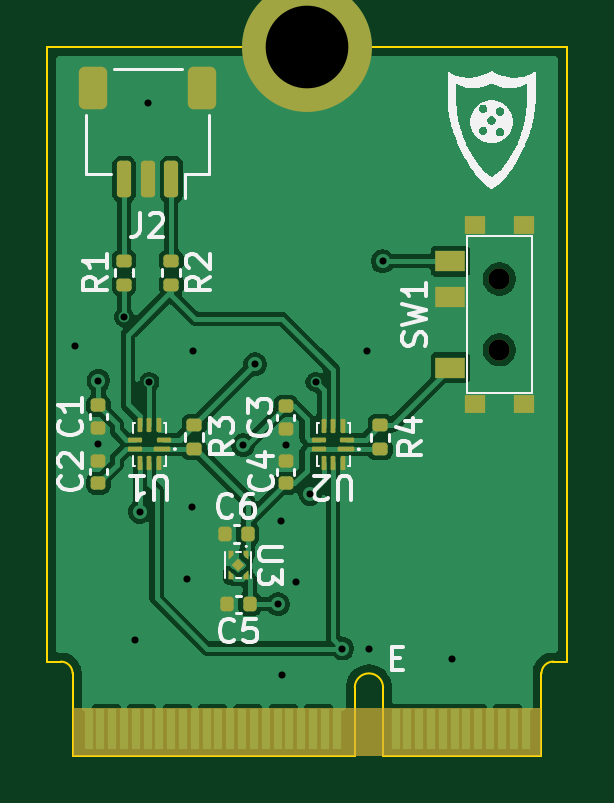
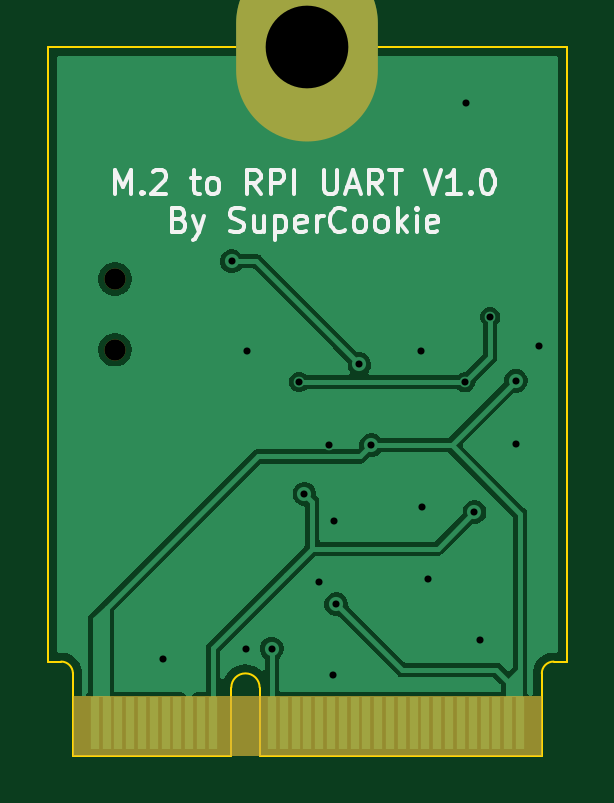
Circuit board: 11 layer files. Board 22.0 x 30.0 mm.
- bottom_copper: M.2-to-Serial-RPI-3P-Debug-UART-B_Cu.gbr (33633 bytes)
- bottom_mask: M.2-to-Serial-RPI-3P-Debug-UART-B_Mask.gbr (811 bytes)
- paste: M.2-to-Serial-RPI-3P-Debug-UART-B_Paste.gbr (474 bytes)
- bottom_silk: M.2-to-Serial-RPI-3P-Debug-UART-B_Silkscreen.gbr (14279 bytes)
- outline: M.2-to-Serial-RPI-3P-Debug-UART-Edge_Cuts.gbr (1323 bytes)
- top_copper: M.2-to-Serial-RPI-3P-Debug-UART-F_Cu.gbr (67238 bytes)
- top_mask: M.2-to-Serial-RPI-3P-Debug-UART-F_Mask.gbr (5304 bytes)
- paste: M.2-to-Serial-RPI-3P-Debug-UART-F_Paste.gbr (4696 bytes)
- top_silk: M.2-to-Serial-RPI-3P-Debug-UART-F_Silkscreen.gbr (49951 bytes)
- drill: M.2-to-Serial-RPI-3P-Debug-UART-NPTH.drl (362 bytes)
- drill: M.2-to-Serial-RPI-3P-Debug-UART-PTH.drl (791 bytes)

=== bottom_copper: M.2-to-Serial-RPI-3P-Debug-UART-B_Cu.gbr (33633 bytes, source omitted) ===
=== bottom_mask: M.2-to-Serial-RPI-3P-Debug-UART-B_Mask.gbr ===
%TF.GenerationSoftware,KiCad,Pcbnew,9.0.3*%
%TF.CreationDate,2025-08-15T19:30:48-04:00*%
%TF.ProjectId,M.2-to-Serial-RPI-3P-Debug-UART,4d2e322d-746f-42d5-9365-7269616c2d52,rev?*%
%TF.SameCoordinates,Original*%
%TF.FileFunction,Soldermask,Bot*%
%TF.FilePolarity,Negative*%
%FSLAX46Y46*%
G04 Gerber Fmt 4.6, Leading zero omitted, Abs format (unit mm)*
G04 Created by KiCad (PCBNEW 9.0.3) date 2025-08-15 19:30:48*
%MOMM*%
%LPD*%
G01*
G04 APERTURE LIST*
%ADD10O,6.000000X8.000000*%
%ADD11C,0.900000*%
G04 APERTURE END LIST*
%TO.C,J1*%
G36*
X122580000Y-140090000D02*
G01*
X142430000Y-140090000D01*
X142430000Y-142640000D01*
X122580000Y-142640000D01*
X122580000Y-140090000D01*
G37*
%TD*%
D10*
%TO.C,H1*%
X132505000Y-112640000D03*
%TD*%
D11*
%TO.C,SW1*%
X140647500Y-125445000D03*
X140647500Y-122445000D03*
%TD*%
M02*

=== paste: M.2-to-Serial-RPI-3P-Debug-UART-B_Paste.gbr ===
%TF.GenerationSoftware,KiCad,Pcbnew,9.0.3*%
%TF.CreationDate,2025-08-15T19:30:48-04:00*%
%TF.ProjectId,M.2-to-Serial-RPI-3P-Debug-UART,4d2e322d-746f-42d5-9365-7269616c2d52,rev?*%
%TF.SameCoordinates,Original*%
%TF.FileFunction,Paste,Bot*%
%TF.FilePolarity,Positive*%
%FSLAX46Y46*%
G04 Gerber Fmt 4.6, Leading zero omitted, Abs format (unit mm)*
G04 Created by KiCad (PCBNEW 9.0.3) date 2025-08-15 19:30:48*
%MOMM*%
%LPD*%
G01*
G04 APERTURE LIST*
G04 APERTURE END LIST*
M02*

=== bottom_silk: M.2-to-Serial-RPI-3P-Debug-UART-B_Silkscreen.gbr (14279 bytes, source omitted) ===
=== outline: M.2-to-Serial-RPI-3P-Debug-UART-Edge_Cuts.gbr ===
%TF.GenerationSoftware,KiCad,Pcbnew,9.0.3*%
%TF.CreationDate,2025-08-15T19:30:48-04:00*%
%TF.ProjectId,M.2-to-Serial-RPI-3P-Debug-UART,4d2e322d-746f-42d5-9365-7269616c2d52,rev?*%
%TF.SameCoordinates,Original*%
%TF.FileFunction,Profile,NP*%
%FSLAX46Y46*%
G04 Gerber Fmt 4.6, Leading zero omitted, Abs format (unit mm)*
G04 Created by KiCad (PCBNEW 9.0.3) date 2025-08-15 19:30:48*
%MOMM*%
%LPD*%
G01*
G04 APERTURE LIST*
%TA.AperFunction,Profile*%
%ADD10C,0.100000*%
%TD*%
G04 APERTURE END LIST*
D10*
X143505000Y-138640000D02*
X143505000Y-112640000D01*
X121505000Y-112640000D02*
X121505000Y-138640000D01*
X143505000Y-112640000D02*
X121505000Y-112640000D01*
%TO.C,J1*%
X121505000Y-138640000D02*
X122080000Y-138640000D01*
X122580000Y-139140000D02*
X122580000Y-142640000D01*
X134525000Y-139740000D02*
X134525000Y-142640000D01*
X134525000Y-142640000D02*
X122580000Y-142640000D01*
X135725000Y-139740000D02*
X135725000Y-142640000D01*
X135725000Y-142640000D02*
X142430000Y-142640000D01*
X142430000Y-139140000D02*
X142430000Y-142640000D01*
X142930000Y-138640000D02*
X143505000Y-138640000D01*
X122080000Y-138640000D02*
G75*
G02*
X122580000Y-139140000I-1J-500001D01*
G01*
X134525000Y-139740000D02*
G75*
G02*
X135725000Y-139740000I600000J0D01*
G01*
X142430000Y-139140000D02*
G75*
G02*
X142930000Y-138640000I500000J0D01*
G01*
%TD*%
M02*

=== top_copper: M.2-to-Serial-RPI-3P-Debug-UART-F_Cu.gbr (67238 bytes, source omitted) ===
=== top_mask: M.2-to-Serial-RPI-3P-Debug-UART-F_Mask.gbr (5304 bytes, source withheld) ===
=== paste: M.2-to-Serial-RPI-3P-Debug-UART-F_Paste.gbr ===
%TF.GenerationSoftware,KiCad,Pcbnew,9.0.3*%
%TF.CreationDate,2025-08-15T19:30:48-04:00*%
%TF.ProjectId,M.2-to-Serial-RPI-3P-Debug-UART,4d2e322d-746f-42d5-9365-7269616c2d52,rev?*%
%TF.SameCoordinates,Original*%
%TF.FileFunction,Paste,Top*%
%TF.FilePolarity,Positive*%
%FSLAX46Y46*%
G04 Gerber Fmt 4.6, Leading zero omitted, Abs format (unit mm)*
G04 Created by KiCad (PCBNEW 9.0.3) date 2025-08-15 19:30:48*
%MOMM*%
%LPD*%
G01*
G04 APERTURE LIST*
G04 Aperture macros list*
%AMRoundRect*
0 Rectangle with rounded corners*
0 $1 Rounding radius*
0 $2 $3 $4 $5 $6 $7 $8 $9 X,Y pos of 4 corners*
0 Add a 4 corners polygon primitive as box body*
4,1,4,$2,$3,$4,$5,$6,$7,$8,$9,$2,$3,0*
0 Add four circle primitives for the rounded corners*
1,1,$1+$1,$2,$3*
1,1,$1+$1,$4,$5*
1,1,$1+$1,$6,$7*
1,1,$1+$1,$8,$9*
0 Add four rect primitives between the rounded corners*
20,1,$1+$1,$2,$3,$4,$5,0*
20,1,$1+$1,$4,$5,$6,$7,0*
20,1,$1+$1,$6,$7,$8,$9,0*
20,1,$1+$1,$8,$9,$2,$3,0*%
G04 Aperture macros list end*
%ADD10C,0.000000*%
%ADD11RoundRect,0.140000X0.140000X0.170000X-0.140000X0.170000X-0.140000X-0.170000X0.140000X-0.170000X0*%
%ADD12RoundRect,0.135000X0.185000X-0.135000X0.185000X0.135000X-0.185000X0.135000X-0.185000X-0.135000X0*%
%ADD13RoundRect,0.140000X0.170000X-0.140000X0.170000X0.140000X-0.170000X0.140000X-0.170000X-0.140000X0*%
%ADD14RoundRect,0.150000X0.150000X0.625000X-0.150000X0.625000X-0.150000X-0.625000X0.150000X-0.625000X0*%
%ADD15RoundRect,0.250000X0.350000X0.650000X-0.350000X0.650000X-0.350000X-0.650000X0.350000X-0.650000X0*%
%ADD16RoundRect,0.135000X-0.185000X0.135000X-0.185000X-0.135000X0.185000X-0.135000X0.185000X0.135000X0*%
%ADD17RoundRect,0.050000X0.300000X-0.050000X0.300000X0.050000X-0.300000X0.050000X-0.300000X-0.050000X0*%
%ADD18RoundRect,0.050000X0.250000X-0.050000X0.250000X0.050000X-0.250000X0.050000X-0.250000X-0.050000X0*%
%ADD19RoundRect,0.050000X0.050000X0.250000X-0.050000X0.250000X-0.050000X-0.250000X0.050000X-0.250000X0*%
%ADD20RoundRect,0.140000X-0.170000X0.140000X-0.170000X-0.140000X0.170000X-0.140000X0.170000X0.140000X0*%
%ADD21R,1.250000X0.900000*%
%ADD22R,0.900000X0.800000*%
G04 APERTURE END LIST*
D10*
%TO.C,U3*%
G36*
X129918198Y-134565000D02*
G01*
X129600000Y-134883198D01*
X129281802Y-134565000D01*
X129600000Y-134246802D01*
X129918198Y-134565000D01*
G37*
G36*
X129380000Y-134135000D02*
G01*
X129200000Y-134315000D01*
X129170000Y-134315000D01*
X129170000Y-133915000D01*
X129380000Y-133915000D01*
X129380000Y-134135000D01*
G37*
G36*
X129380000Y-134995000D02*
G01*
X129380000Y-135215000D01*
X129170000Y-135215000D01*
X129170000Y-134815000D01*
X129200000Y-134815000D01*
X129380000Y-134995000D01*
G37*
G36*
X130030000Y-134315000D02*
G01*
X130000000Y-134315000D01*
X129820000Y-134135000D01*
X129820000Y-133915000D01*
X130030000Y-133915000D01*
X130030000Y-134315000D01*
G37*
G36*
X130030000Y-135215000D02*
G01*
X129820000Y-135215000D01*
X129820000Y-134995000D01*
X130000000Y-134815000D01*
X130030000Y-134815000D01*
X130030000Y-135215000D01*
G37*
%TD*%
D11*
%TO.C,C6*%
X129990000Y-133240000D03*
X129030000Y-133240000D03*
%TD*%
%TO.C,C5*%
X130080000Y-136205000D03*
X129120000Y-136205000D03*
%TD*%
D12*
%TO.C,R1*%
X126760000Y-122685000D03*
X126760000Y-121665000D03*
%TD*%
D13*
%TO.C,C1*%
X123675000Y-128760000D03*
X123675000Y-127800000D03*
%TD*%
D14*
%TO.C,J2*%
X126760000Y-118220000D03*
X125760000Y-118220000D03*
X124760000Y-118220000D03*
D15*
X128060000Y-114345000D03*
X123460000Y-114345000D03*
%TD*%
D12*
%TO.C,R4*%
X135605000Y-129655000D03*
X135605000Y-128635000D03*
%TD*%
D16*
%TO.C,R2*%
X124760000Y-121665000D03*
X124760000Y-122685000D03*
%TD*%
D17*
%TO.C,U1*%
X126380000Y-129645000D03*
D18*
X126430000Y-129245000D03*
D19*
X126230000Y-128645000D03*
X125830000Y-128645000D03*
X125430000Y-128645000D03*
D18*
X125230000Y-129245000D03*
X125230000Y-129645000D03*
D19*
X125430000Y-130245000D03*
X125830000Y-130245000D03*
X126230000Y-130245000D03*
%TD*%
D13*
%TO.C,C3*%
X131610000Y-128775000D03*
X131610000Y-127815000D03*
%TD*%
D17*
%TO.C,U2*%
X134165000Y-129655000D03*
D18*
X134215000Y-129255000D03*
D19*
X134015000Y-128655000D03*
X133615000Y-128655000D03*
X133215000Y-128655000D03*
D18*
X133015000Y-129255000D03*
X133015000Y-129655000D03*
D19*
X133215000Y-130255000D03*
X133615000Y-130255000D03*
X134015000Y-130255000D03*
%TD*%
D20*
%TO.C,C4*%
X131610000Y-130135000D03*
X131610000Y-131095000D03*
%TD*%
%TO.C,C2*%
X123675000Y-130130000D03*
X123675000Y-131090000D03*
%TD*%
D21*
%TO.C,SW1*%
X138572500Y-126195000D03*
X138572500Y-123195000D03*
X138572500Y-121695000D03*
D22*
X139597500Y-127745000D03*
X141697500Y-127745000D03*
X139597500Y-120145000D03*
X141697500Y-120145000D03*
%TD*%
D12*
%TO.C,R3*%
X127730000Y-129645000D03*
X127730000Y-128625000D03*
%TD*%
M02*

=== top_silk: M.2-to-Serial-RPI-3P-Debug-UART-F_Silkscreen.gbr (49951 bytes, source omitted) ===
=== drill: M.2-to-Serial-RPI-3P-Debug-UART-NPTH.drl ===
M48
; DRILL file {KiCad 9.0.3} date 2025-08-15T19:30:51-0400
; FORMAT={-:-/ absolute / inch / decimal}
; #@! TF.CreationDate,2025-08-15T19:30:51-04:00
; #@! TF.GenerationSoftware,Kicad,Pcbnew,9.0.3
; #@! TF.FileFunction,NonPlated,1,2,NPTH
FMAT,2
INCH
; #@! TA.AperFunction,NonPlated,NPTH,ComponentDrill
T1C0.0354
%
G90
G05
T1
X5.5373Y-4.8207
X5.5373Y-4.9388
M30

=== drill: M.2-to-Serial-RPI-3P-Debug-UART-PTH.drl ===
M48
; DRILL file {KiCad 9.0.3} date 2025-08-15T19:30:51-0400
; FORMAT={-:-/ absolute / inch / decimal}
; #@! TF.CreationDate,2025-08-15T19:30:51-04:00
; #@! TF.GenerationSoftware,Kicad,Pcbnew,9.0.3
; #@! TF.FileFunction,Plated,1,2,PTH
FMAT,2
INCH
; #@! TA.AperFunction,Plated,PTH,ViaDrill
T1C0.0118
; #@! TA.AperFunction,Plated,PTH,ComponentDrill
T2C0.1378
%
G90
G05
T1
X4.8305Y-4.9331
X4.8691Y-4.9904
X4.8691Y-5.0963
X4.9118Y-4.8841
X4.9295Y-5.423
X4.9382Y-5.2091
X4.9516Y-4.527
X4.9539Y-4.9927
X5.0163Y-5.3201
X5.0256Y-5.2006
X5.0274Y-4.9411
X5.1102Y-5.0976
X5.1301Y-4.9626
X5.1685Y-5.3626
X5.1726Y-5.2236
X5.1742Y-5.4807
X5.1815Y-5.0967
X5.1976Y-5.3252
X5.2217Y-5.1787
X5.2309Y-4.9925
X5.2758Y-5.4366
X5.3169Y-4.9411
X5.3193Y-5.4368
X5.3427Y-4.7911
X5.4579Y-5.4535
T2
X5.2167Y-4.4346
M30

